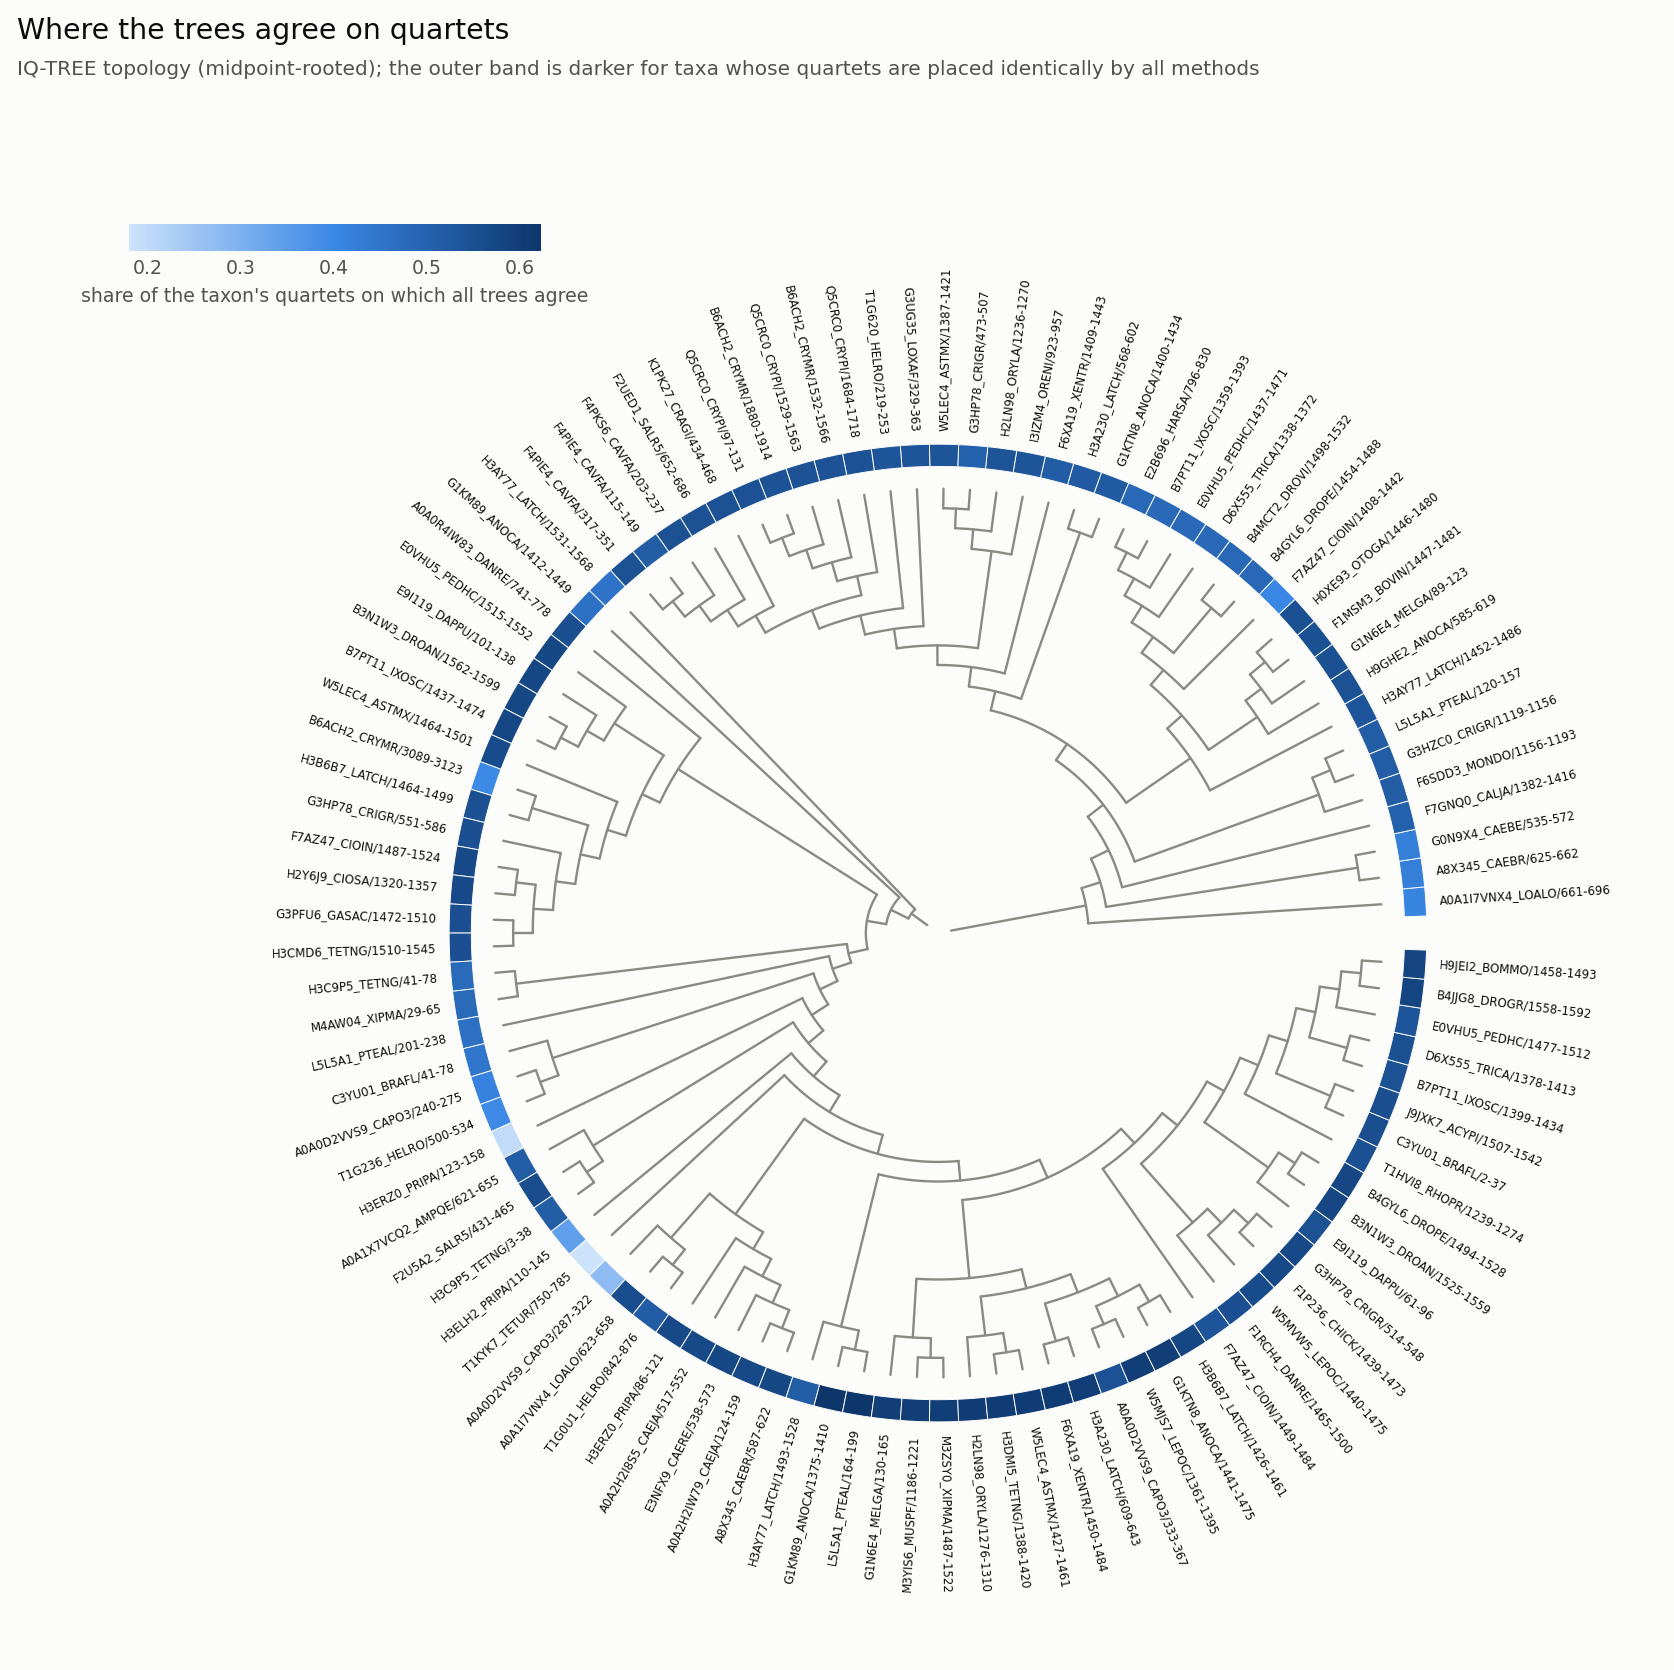

Source data for this figure (header and first rows):
taxon, unanimous_quartets, share
G1KM89_ANOCA/1375-1410, 110067, 0.6224
L5L5A1_PTEAL/164-199, 110067, 0.6224
W5LEC4_ASTMX/1427-1461, 106816, 0.6040
H2LN98_ORYLA/1276-1310, 106816, 0.6040
F6XA19_XENTR/1450-1484, 106718, 0.6034
H3DMI5_TETNG/1388-1420, 106716, 0.6034
H3A230_LATCH/609-643, 106526, 0.6023
G1KTN8_ANOCA/1441-1475, 106336, 0.6013
W5MJS7_LEPOC/1361-1395, 106336, 0.6013
M3YIS6_MUSPF/1186-1221, 105910, 0.5989
M3ZSY0_XIPMA/1487-1522, 105910, 0.5989
G1N6E4_MELGA/130-165, 105910, 0.5989
B4JJG8_DROGR/1558-1592, 102819, 0.5814
H9JEI2_BOMMO/1458-1493, 102819, 0.5814
B4GYL6_DROPE/1494-1528, 102332, 0.5786
B3N1W3_DROAN/1525-1559, 102332, 0.5786
H3B6B7_LATCH/1426-1461, 101649, 0.5748
B7PT11_IXOSC/1437-1474, 101596, 0.5745
B3N1W3_DROAN/1562-1599, 101596, 0.5745
E9I119_DAPPU/101-138, 101587, 0.5744
E0VHU5_PEDHC/1515-1552, 101220, 0.5723
A8X345_CAEBR/587-622, 101210, 0.5723
E3NFX9_CAERE/538-573, 101210, 0.5723
H3ERZ0_PRIPA/86-121, 101111, 0.5717
A0A2H2I8S5_CAEJA/517-552, 101111, 0.5717
A0A2H2IW79_CAEJA/124-159, 101011, 0.5712
F7AZ47_CIOIN/1487-1524, 100877, 0.5704
H2Y6J9_CIOSA/1320-1357, 100877, 0.5704
F1P236_CHICK/1439-1473, 100810, 0.5700
G3HP78_CRIGR/514-548, 100810, 0.5700
W5LEC4_ASTMX/1464-1501, 99898, 0.5649
W5MVW5_LEPOC/1440-1475, 99883, 0.5648
A0A1I7VNX4_LOALO/623-658, 99203, 0.5609
F2U5A2_SALR5/431-465, 99013, 0.5599
C3YU01_BRAFL/2-37, 98743, 0.5583
J9JXK7_ACYPI/1507-1542, 98743, 0.5583
G3PFU6_GASAC/1472-1510, 97747, 0.5527
H3CMD6_TETNG/1510-1545, 97747, 0.5527
G3HP78_CRIGR/551-586, 97709, 0.5525
F1RCH4_DANRE/1465-1500, 97681, 0.5523
A0A0R4IW83_DANRE/741-778, 97637, 0.5521
H3B6B7_LATCH/1464-1499, 97385, 0.5507
T1HVI8_RHOPR/1239-1274, 97338, 0.5504
D6X555_TRICA/1378-1413, 96985, 0.5484
H0XE93_OTOGA/1446-1480, 96915, 0.5480
G1N6E4_MELGA/89-123, 96915, 0.5480
F1MSM3_BOVIN/1447-1481, 96915, 0.5480
E9I119_DAPPU/61-96, 96820, 0.5475
H9GHE2_ANOCA/585-619, 96815, 0.5474
K1PK27_CRAGI/434-468, 96702, 0.5468
F4PIE4_CAVFA/317-351, 96701, 0.5468
F2UED1_SALR5/652-686, 96698, 0.5468
F4PKS6_CAVFA/203-237, 96698, 0.5468
B7PT11_IXOSC/1399-1434, 96686, 0.5467
A0A0D2VVS9_CAPO3/333-367, 96607, 0.5463
Q5CRC0_CRYPI/97-131, 96395, 0.5451
Q5CRC0_CRYPI/1684-1718, 96395, 0.5451
Q5CRC0_CRYPI/1529-1563, 96297, 0.5445
B6ACH2_CRYMR/1880-1914, 96297, 0.5445
B6ACH2_CRYMR/1532-1566, 96297, 0.5445
... 44 more rows
